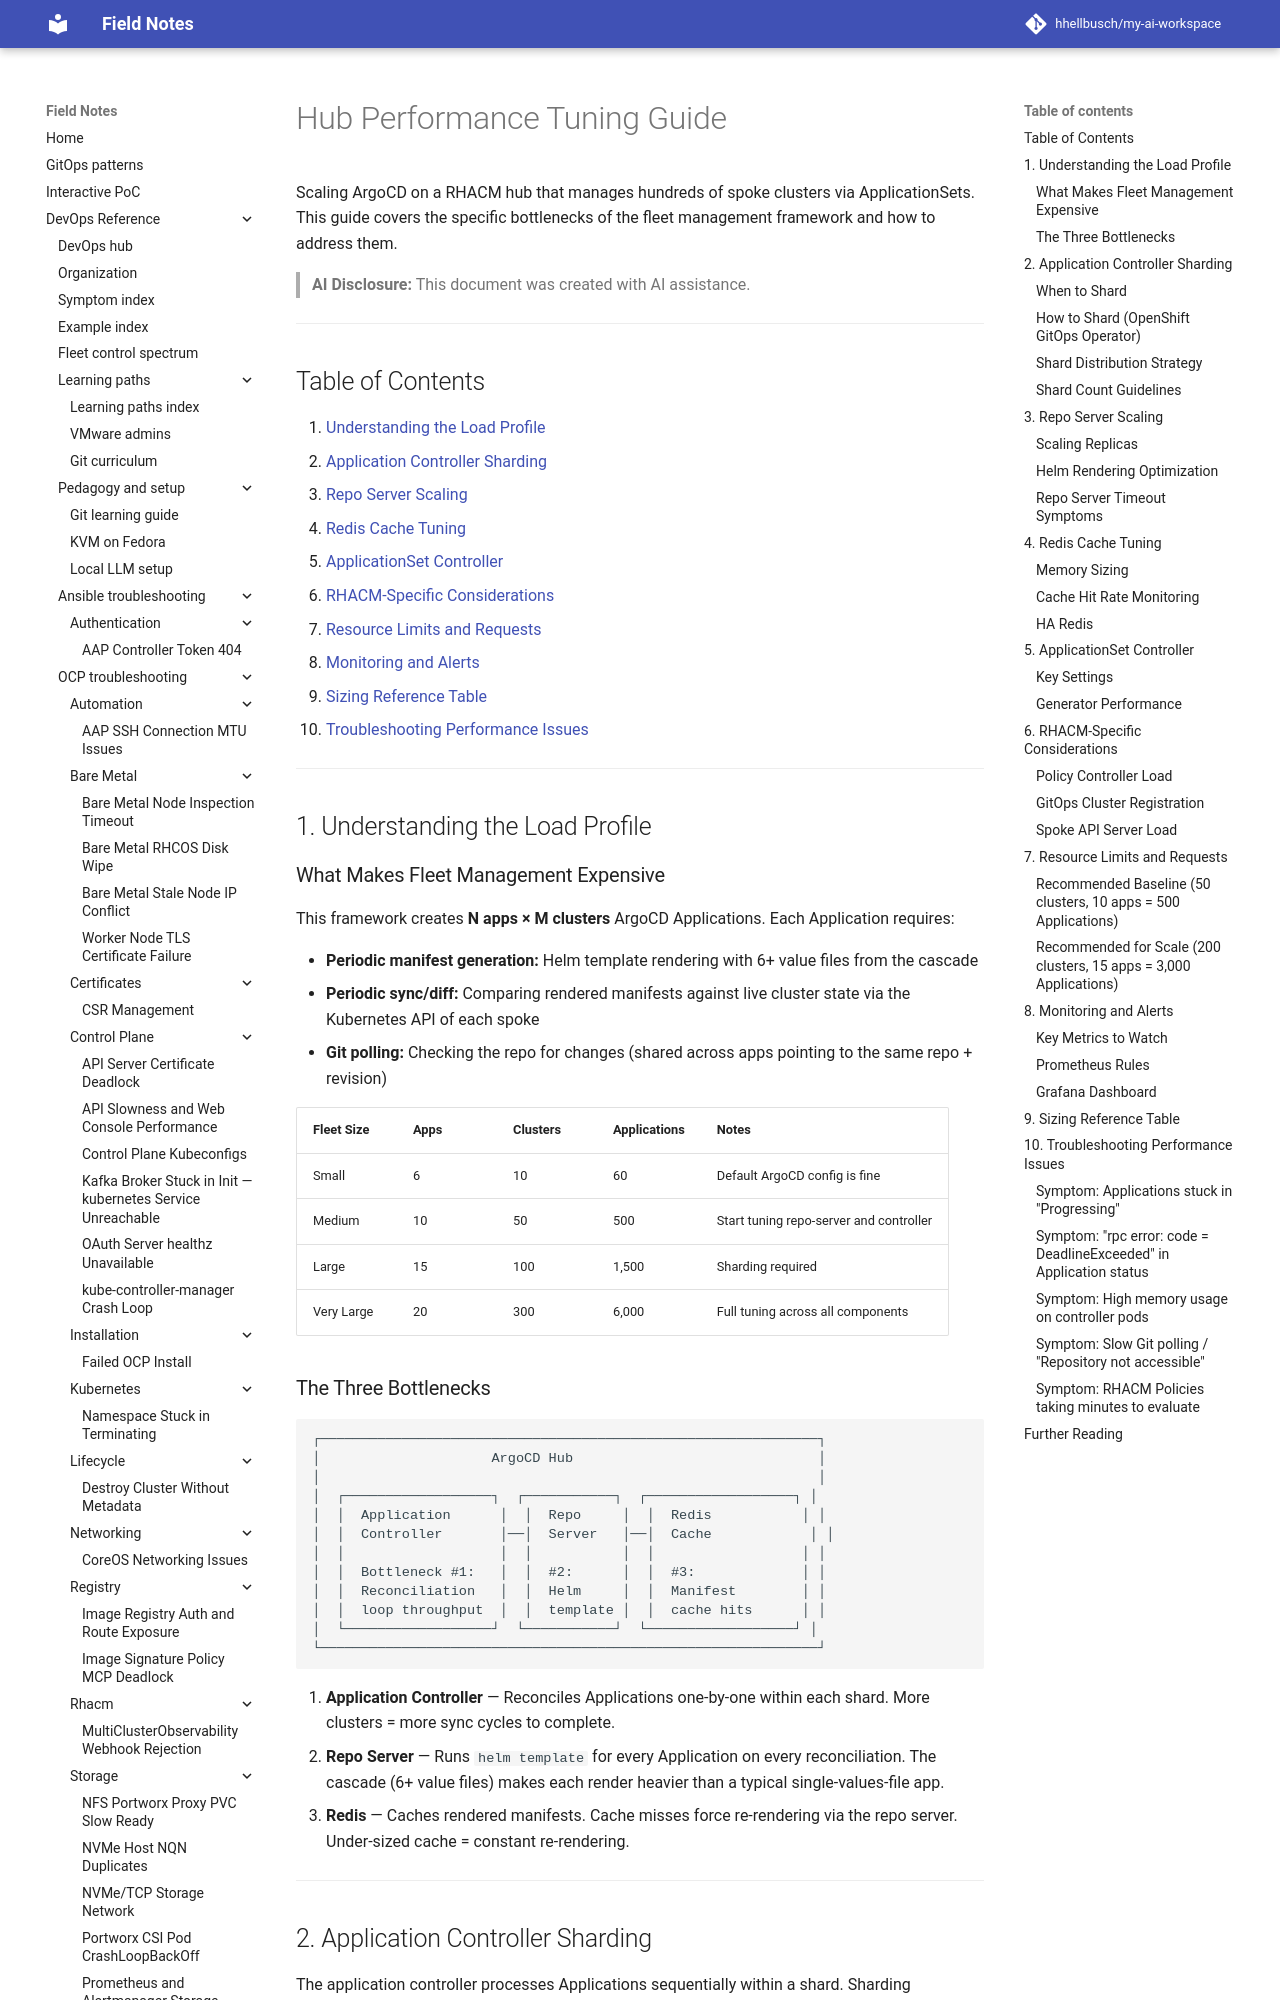

repository: hhellbusch/my-ai-workspace · page: devops/argo/examples/framework/docs/HUB-PERFORMANCE-TUNING/index.html · generator: mkdocs

# Hub Performance Tuning Guide

Scaling ArgoCD on a RHACM hub that manages hundreds of spoke clusters via
ApplicationSets. This guide covers the specific bottlenecks of the fleet
management framework and how to address them.

> **AI Disclosure:** This document was created with AI assistance.

---

## Table of Contents

1. [Understanding the Load Profile](#1-understanding-the-load-profile)
2. [Application Controller Sharding](#2-application-controller-sharding)
3. [Repo Server Scaling](#3-repo-server-scaling)
4. [Redis Cache Tuning](#4-redis-cache-tuning)
5. [ApplicationSet Controller](#5-applicationset-controller)
6. [RHACM-Specific Considerations](#6-rhacm-specific-considerations)
7. [Resource Limits and Requests](#7-resource-limits-and-requests)
8. [Monitoring and Alerts](#8-monitoring-and-alerts)
9. [Sizing Reference Table](#9-sizing-reference-table)
10. [Troubleshooting Performance Issues](#10-troubleshooting-performance-issues)

---

## 1. Understanding the Load Profile

### What Makes Fleet Management Expensive

This framework creates **N apps × M clusters** ArgoCD Applications. Each
Application requires:

- **Periodic manifest generation:** Helm template rendering with 6+ value
  files from the cascade
- **Periodic sync/diff:** Comparing rendered manifests against live cluster
  state via the Kubernetes API of each spoke
- **Git polling:** Checking the repo for changes (shared across apps pointing
  to the same repo + revision)

| Fleet Size | Apps | Clusters | Applications | Notes |
|------------|------|----------|--------------|-------|
| Small | 6 | 10 | 60 | Default ArgoCD config is fine |
| Medium | 10 | 50 | 500 | Start tuning repo-server and controller |
| Large | 15 | 100 | 1,500 | Sharding required |
| Very Large | 20 | 300 | 6,000 | Full tuning across all components |
